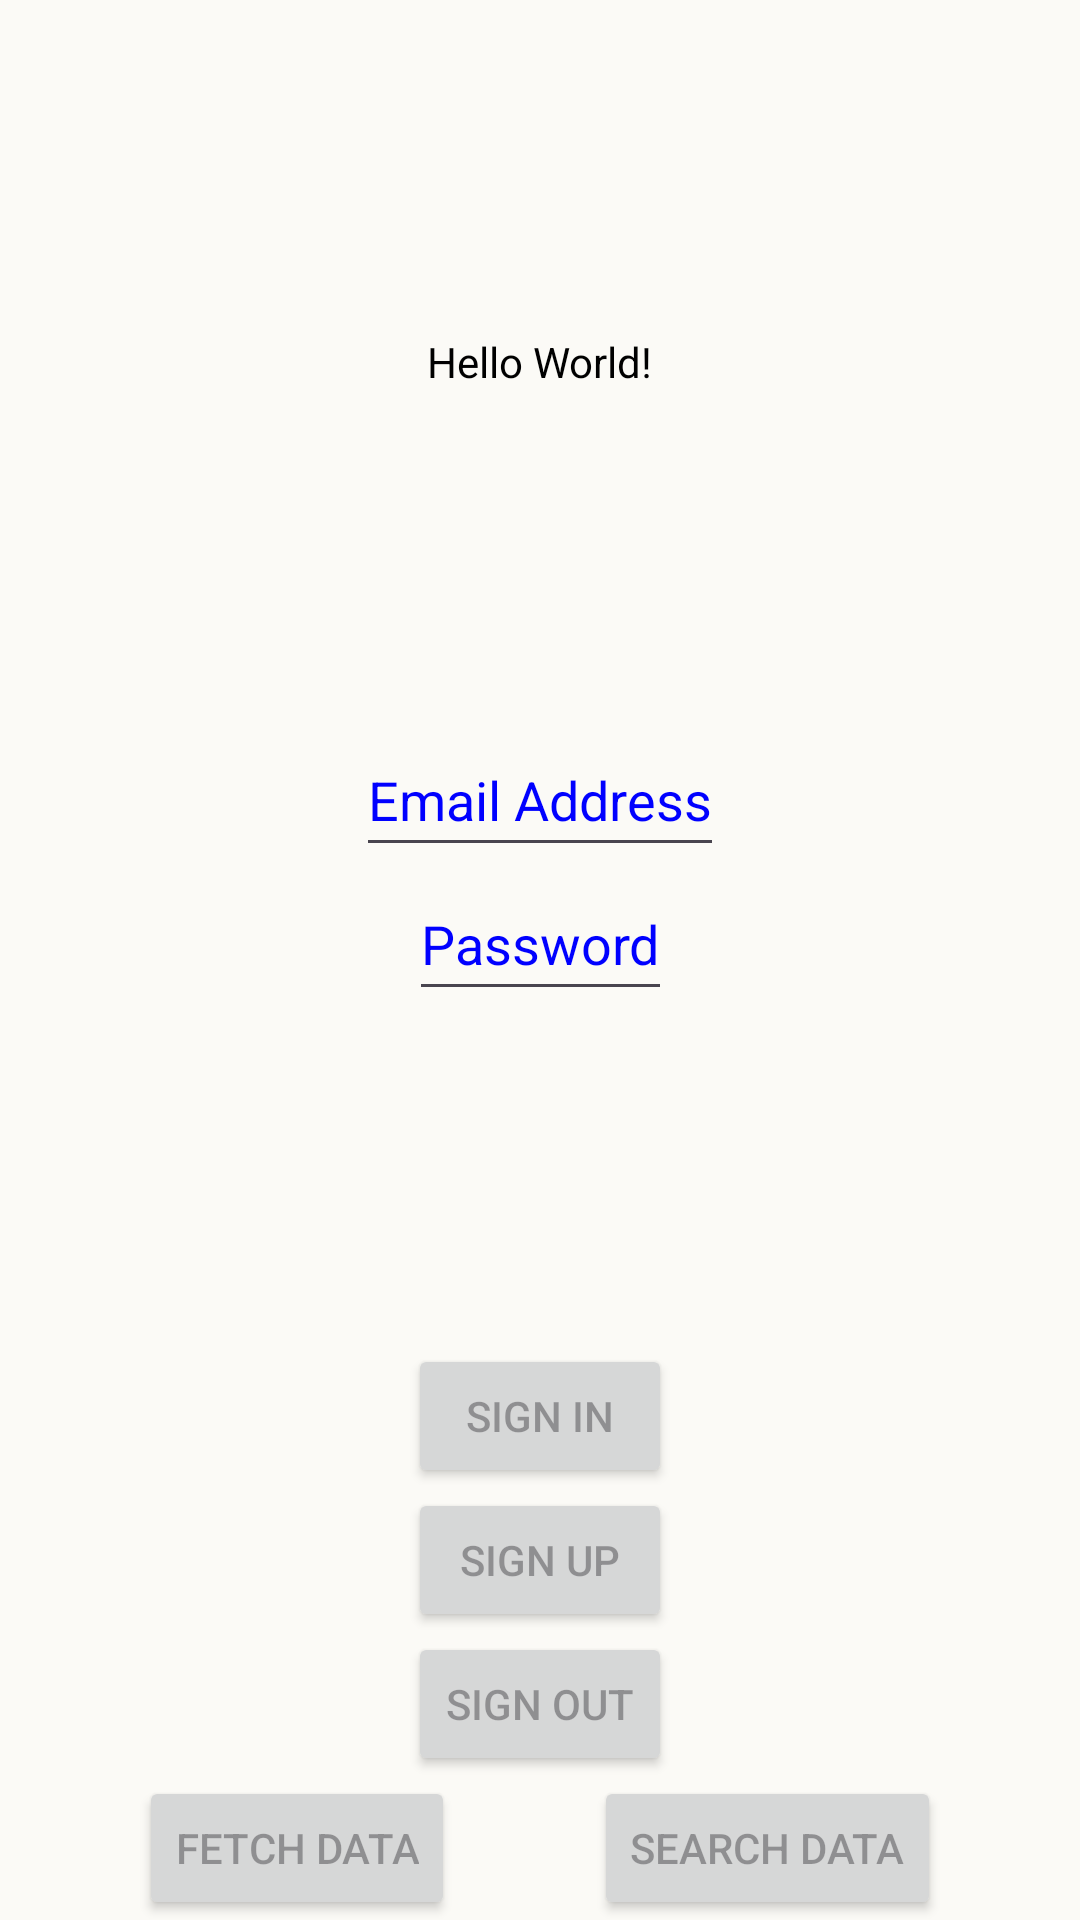

Write the Android layout XML for this screen, with the resource values it uses.
<!-- AndroidManifest.xml: application theme Theme.LangSupport -->
<!-- res/layout/activity_main_old.xml -->
<?xml version="1.0" encoding="utf-8"?>
<androidx.constraintlayout.widget.ConstraintLayout xmlns:android="http://schemas.android.com/apk/res/android"
    xmlns:app="http://schemas.android.com/apk/res-auto"
    xmlns:tools="http://schemas.android.com/tools"
    android:layout_width="match_parent"
    android:layout_height="match_parent"
    android:layout_marginStart="@dimen/small_margin"
    android:layout_marginTop="@dimen/large_margin"
    android:layout_marginEnd="@dimen/small_margin"
    android:layout_marginBottom="@dimen/large_margin"
    tools:context=".OldMainActivity">

    <TextView
        android:id="@+id/text"
        android:layout_width="wrap_content"
        android:layout_height="wrap_content"
        android:text="Hello World!"
        app:layout_constraintBottom_toTopOf="@id/text_layout"
        app:layout_constraintEnd_toEndOf="parent"
        app:layout_constraintHorizontal_bias="0.5"
        app:layout_constraintStart_toStartOf="parent"
        app:layout_constraintTop_toTopOf="parent"
        app:layout_constraintVertical_bias="0.25" />

    <androidx.constraintlayout.widget.ConstraintLayout
        android:id="@+id/text_layout"
        android:layout_width="match_parent"
        android:layout_height="wrap_content"

        app:layout_constraintBottom_toTopOf="@+id/buttons_layout"
        app:layout_constraintEnd_toEndOf="parent"
        app:layout_constraintStart_toStartOf="parent"
        app:layout_constraintTop_toBottomOf="@id/text">


        <EditText
            android:id="@+id/email"
            android:layout_width="wrap_content"
            android:layout_height="48dp"
            android:autofillHints="emailAddress"
            android:hint="@string/e_mail_address"
            android:inputType="textEmailAddress"
            android:textColorHint="@color/blue"
            app:layout_constraintBottom_toTopOf="@id/password"
            app:layout_constraintEnd_toEndOf="parent"
            app:layout_constraintStart_toStartOf="parent"
            app:layout_constraintTop_toTopOf="parent" />

        <EditText
            android:id="@+id/password"
            android:layout_width="wrap_content"
            android:layout_height="48dp"
            android:autofillHints="password"
            android:hint="@string/password"
            android:inputType="textPassword"
            android:textColorHint="@color/blue"
            app:layout_constraintEnd_toEndOf="parent"
            app:layout_constraintStart_toStartOf="parent"
            app:layout_constraintBottom_toBottomOf="parent"/>
    </androidx.constraintlayout.widget.ConstraintLayout>

    <androidx.constraintlayout.widget.ConstraintLayout
        android:id="@+id/buttons_layout"
        android:layout_width="match_parent"
        android:layout_height="wrap_content"
        app:layout_constraintBottom_toBottomOf="parent"
        app:layout_constraintEnd_toEndOf="parent"
        app:layout_constraintHorizontal_bias="1.0"
        app:layout_constraintStart_toStartOf="parent">

        <Button
            android:id="@+id/sign_in"
            android:layout_width="wrap_content"
            android:layout_height="wrap_content"
            android:hint="SIGN IN"
            app:layout_constraintBottom_toTopOf="@id/sign_up"
            app:layout_constraintEnd_toEndOf="parent"
            app:layout_constraintStart_toStartOf="parent" />

        <Button
            android:id="@+id/sign_up"
            android:layout_width="wrap_content"
            android:layout_height="wrap_content"
            android:hint="SIGN UP"
            app:layout_constraintBottom_toTopOf="@id/sign_out"
            app:layout_constraintEnd_toEndOf="parent"
            app:layout_constraintStart_toStartOf="parent" />

        <Button
            android:id="@+id/sign_out"
            android:layout_width="wrap_content"
            android:layout_height="wrap_content"
            android:hint="SIGN OUT"
            app:layout_constraintBottom_toTopOf="@id/fetch"
            app:layout_constraintEnd_toEndOf="parent"
            app:layout_constraintStart_toStartOf="parent" />

        <Button
            android:id="@+id/fetch"
            android:layout_width="wrap_content"
            android:layout_height="wrap_content"
            android:hint="FETCH DATA"
            app:layout_constraintBottom_toBottomOf="parent"
            app:layout_constraintStart_toStartOf="parent"
            app:layout_constraintEnd_toStartOf="@id/search"/>

        <Button
            android:id="@+id/search"
            android:layout_width="wrap_content"
            android:layout_height="wrap_content"
            android:hint="SEARCH DATA"
            app:layout_constraintBottom_toBottomOf="parent"
            app:layout_constraintStart_toEndOf="@id/fetch"
            app:layout_constraintEnd_toEndOf="parent" />


    </androidx.constraintlayout.widget.ConstraintLayout>

</androidx.constraintlayout.widget.ConstraintLayout>
<!-- resources referenced by this layout -->
<resources>
  <color name="blue">#FF0000FF</color>
  <dimen name="large_margin">24dp</dimen>
  <dimen name="small_margin">8dp</dimen>
  <string name="e_mail_address">Email Address</string>
  <string name="password">Password</string>
  <style name="Theme.LangSupport" parent="Base.Theme.LangSupport" />
  <style name="Base.Theme.LangSupport" parent="Theme.Material3.DayNight.NoActionBar">
          
          <item name="colorPrimary">@color/purple</item>
          <item name="colorSecondary">@color/black</item>
          <item name="android:textColor">@color/black</item>
          <item name="android:colorBackground">@color/eggWhite</item>
      </style>
  <color name="purple">#5C2E91</color>
  <color name="black">#FF000000</color>
  <color name="eggWhite">#FBFAF6</color>
</resources>
